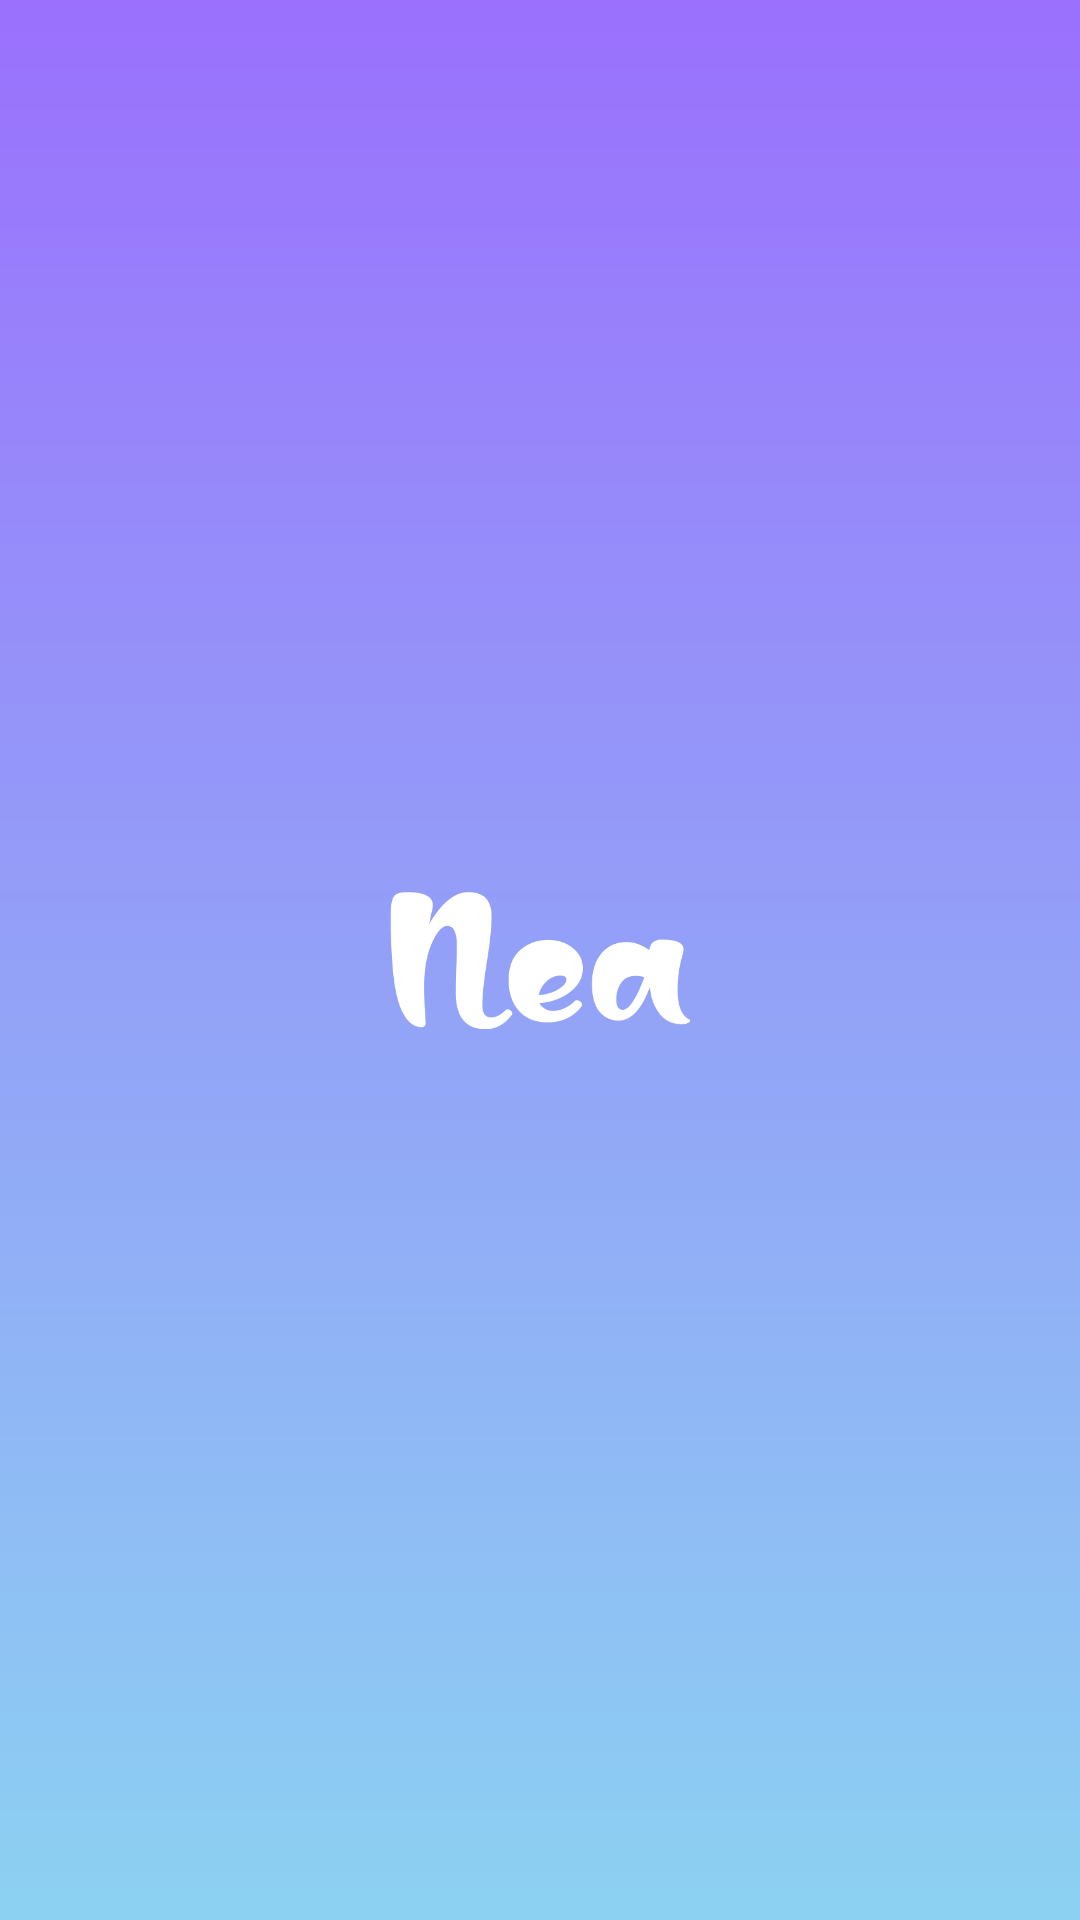

The Android layout XML behind this screen, and the referenced resources:
<!-- AndroidManifest.xml: application theme Theme.NewsApps -->
<!-- res/layout/activity_splash_screen3.xml -->
<?xml version="1.0" encoding="utf-8"?>
<RelativeLayout
    android:id="@+id/layout"
    android:background="@drawable/gradient"
    xmlns:android="http://schemas.android.com/apk/res/android"
    xmlns:app="http://schemas.android.com/apk/res-auto"
    xmlns:tools="http://schemas.android.com/tools"
    android:layout_width="match_parent"
    android:layout_height="match_parent"
    tools:context=".Splash.SplashScreen3">
    <ImageView
        android:id="@+id/logo"
        android:src="@drawable/nea_logo"
        android:layout_centerInParent="true"
        android:layout_width="100dp"
        android:layout_height="100dp"/>










</RelativeLayout>
<!-- resources referenced by this layout -->
<resources>
  <!-- drawable gradient (drawable) -->
  <?xml version="1.0" encoding="utf-8"?>
  <shape xmlns:android="http://schemas.android.com/apk/res/android"
      android:shape="rectangle">
  
      <gradient
          android:startColor="#9A70FD"
          android:endColor="#8CD1F2"
          android:angle="270"
          />
  
  </shape>
  <!-- drawable nea_logo: jpg bitmap (drawable, 8210 bytes) -->
  <style name="Theme.NewsApps" parent="Theme.AppCompat.DayNight.NoActionBar">
          
          <item name="colorPrimary">@color/purple_500</item>
          <item name="colorPrimaryVariant">@color/purple_700</item>
          <item name="colorOnPrimary">#9A70FD</item>
          
          <item name="colorSecondary">@color/teal_200</item>
          <item name="colorSecondaryVariant">@color/teal_700</item>
          <item name="colorOnSecondary">@color/black</item>
  
          
          <item name="android:statusBarColor" tools:targetApi="l">?attr/colorOnPrimary</item>
          
      </style>
  <!-- not gathered from this repository: default colours our renderer supplied (Android Studio template values) -->
  <color name="purple_500">#FF6200EE</color>
  <color name="purple_700">#FF3700B3</color>
  <color name="teal_200">#FF03DAC5</color>
  <color name="teal_700">#FF018786</color>
  <color name="black">#FF000000</color>
</resources>
